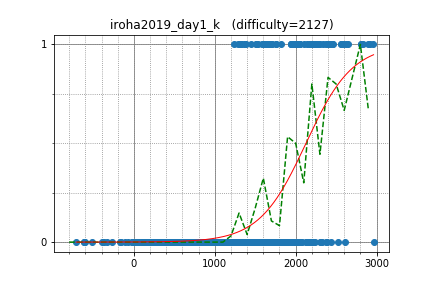

Data behind this chart, as committed beside it:
tempura0224, 2400.916334, 1
betrue12, 2413, 1
IH19980412, 2958, 1
risujiroh, 2338, 1
kazuma, 2434, 1
rickytheta, 2811, 1
kmjp, 2814, 1
smiken, 2560, 1
ei13333, 2305, 1
catupper, 2645, 1
tokoharu, 2581, 1
TMJN, 2043, 1
mamekin, 2456, 1
pekempey, 2448, 1
kozima, 2215, 1
beet, 2617, 1
autumn_eel, 2145, 1
kotatsugame, 2212, 1
ynymxiaolongbao, 2387, 1
heno239, 2379, 1
pachicobue, 2239, 1
TangentDay, 2588, 1
riantkb, 2559, 1
emthrm, 1697, 1
TAISA_, 2000, 1
yaketake08, 2271, 1
kobae964, 2827, 1
leaf1415, 2278, 1
Suibaka, 2037, 1
Alt3, 1706, 1
tomerun, 2894, 1
kopricky, 1758, 1
hamayanhamayan, 2184, 1
latte0119, 2924, 1
firiexp, 1681, 1
sansen, 2005, 1
mtsd, 2261, 1
ngtkana, 2037, 1
sugarrr, 2055, 1
Motsu_xe, 1610, 1
zaki_, 1951, 1
b2563125, 1975, 1
NMLibrary, 2164, 1
FF256grhy, 2036, 1
treeone, 2099, 1
omi, 1945, 1
nu50218, 1630, 1
merom686, 1938, 1
etonagisa, 1971, 1
toshihoge, 1756, 1
ryoryoryo111, 1510, 1
genkinanodesu, 1663, 1
catoon, 1669, 1
ha15, 1817, 1
gojira_ku, 1677, 1
snow39, 1654, 1
ikd, 1589, 1
daut, 1243, 1
nyama, 1325, 1
m_tsubasa, 1598, 1
you070707, 1664, 1
... 504 more rows
